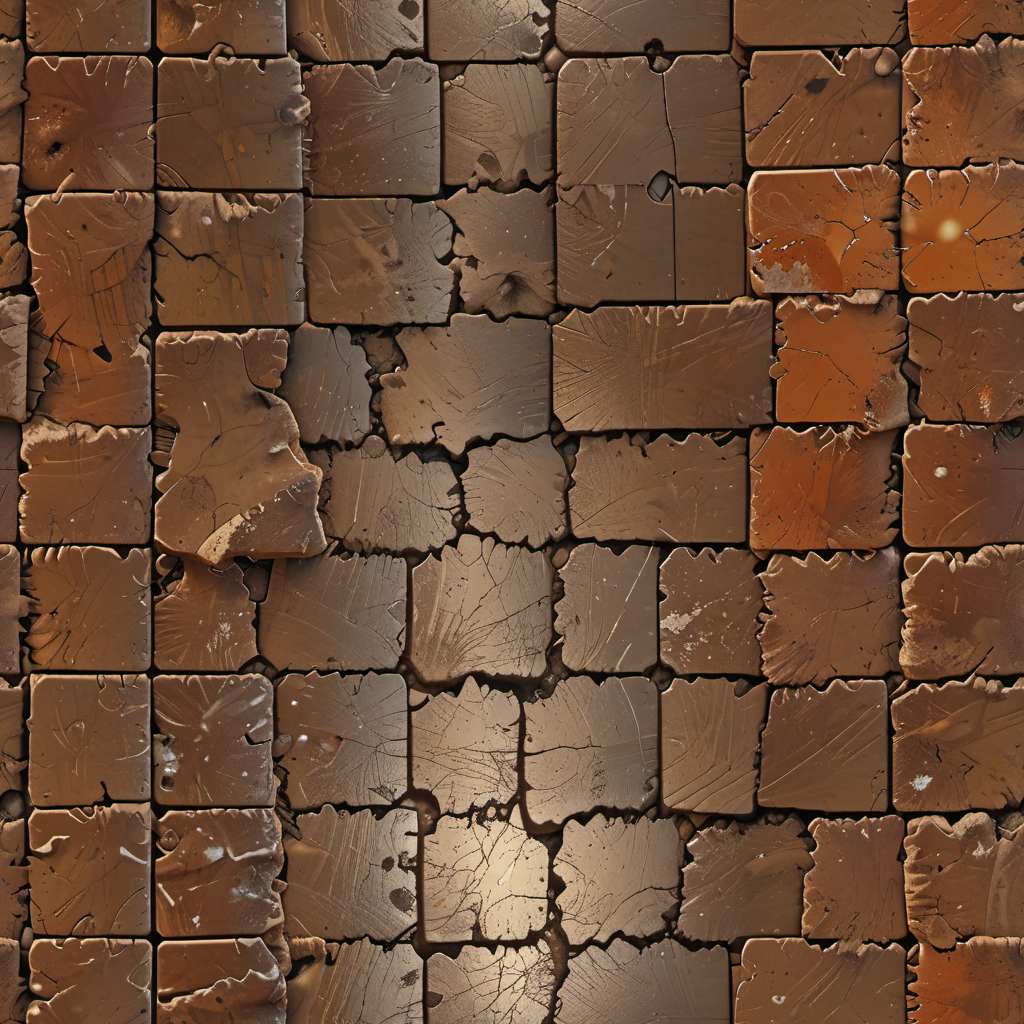
Generation parameters embedded in this image by AUTOMATIC1111 Stable Diffusion web UI or a fork of it (Forge, ...) (PNG 'parameters' text chunk):
((extremally close shoot)) (macro shoot), realistic, cinematic film still of texture raw pbr albedo photo flat texture
natural surface dusty creramic tiles weathered !colour paint splash! feature.splatter (feature.grit:-0.4) feature.scratches feature.cracks, scratchmarks, soft ambient occlusion shadow
  top down close-up <lora:TechMaker_v1-e6:1> top down close-up,  flyweight, hdr, wide angle, night , vignette, highly detailed, key visual, hdr, beefy, simple background, by, form, cold orange green red theme,  BREAK, realistic, ((photorealistic)), extremely detailed, glass reflection, dark shadows, hard light hard shadows, shallow depth of field,highly detailed, high budget Hollywood film, ((darkfull )) , detailed, focus on material, key visual, hdr, simple background, by, form, orange green red blue theme
Negative prompt: visible shadows, strong lights and shadows, sharp shadows, strong lights, blurry, photo-description, brand, right, name, logo, imprint, copyright, watermark, text, white text, signature, downloaded, company-branding, ugly, deformed, noisy, blurry
Steps: 7, Sampler: Euler A SGMUniform, CFG scale: 1.5, Seed: 3896785683, Size: 1024x1024, Model hash: 384fad53eb, Model: cinematix-lcm-L4, Tiling: True, Lora hashes: "TechMaker_v1-e6: 0a00153c6afc", Version: f0.0.17v1.8.0rc-latest-276-g29be1da7